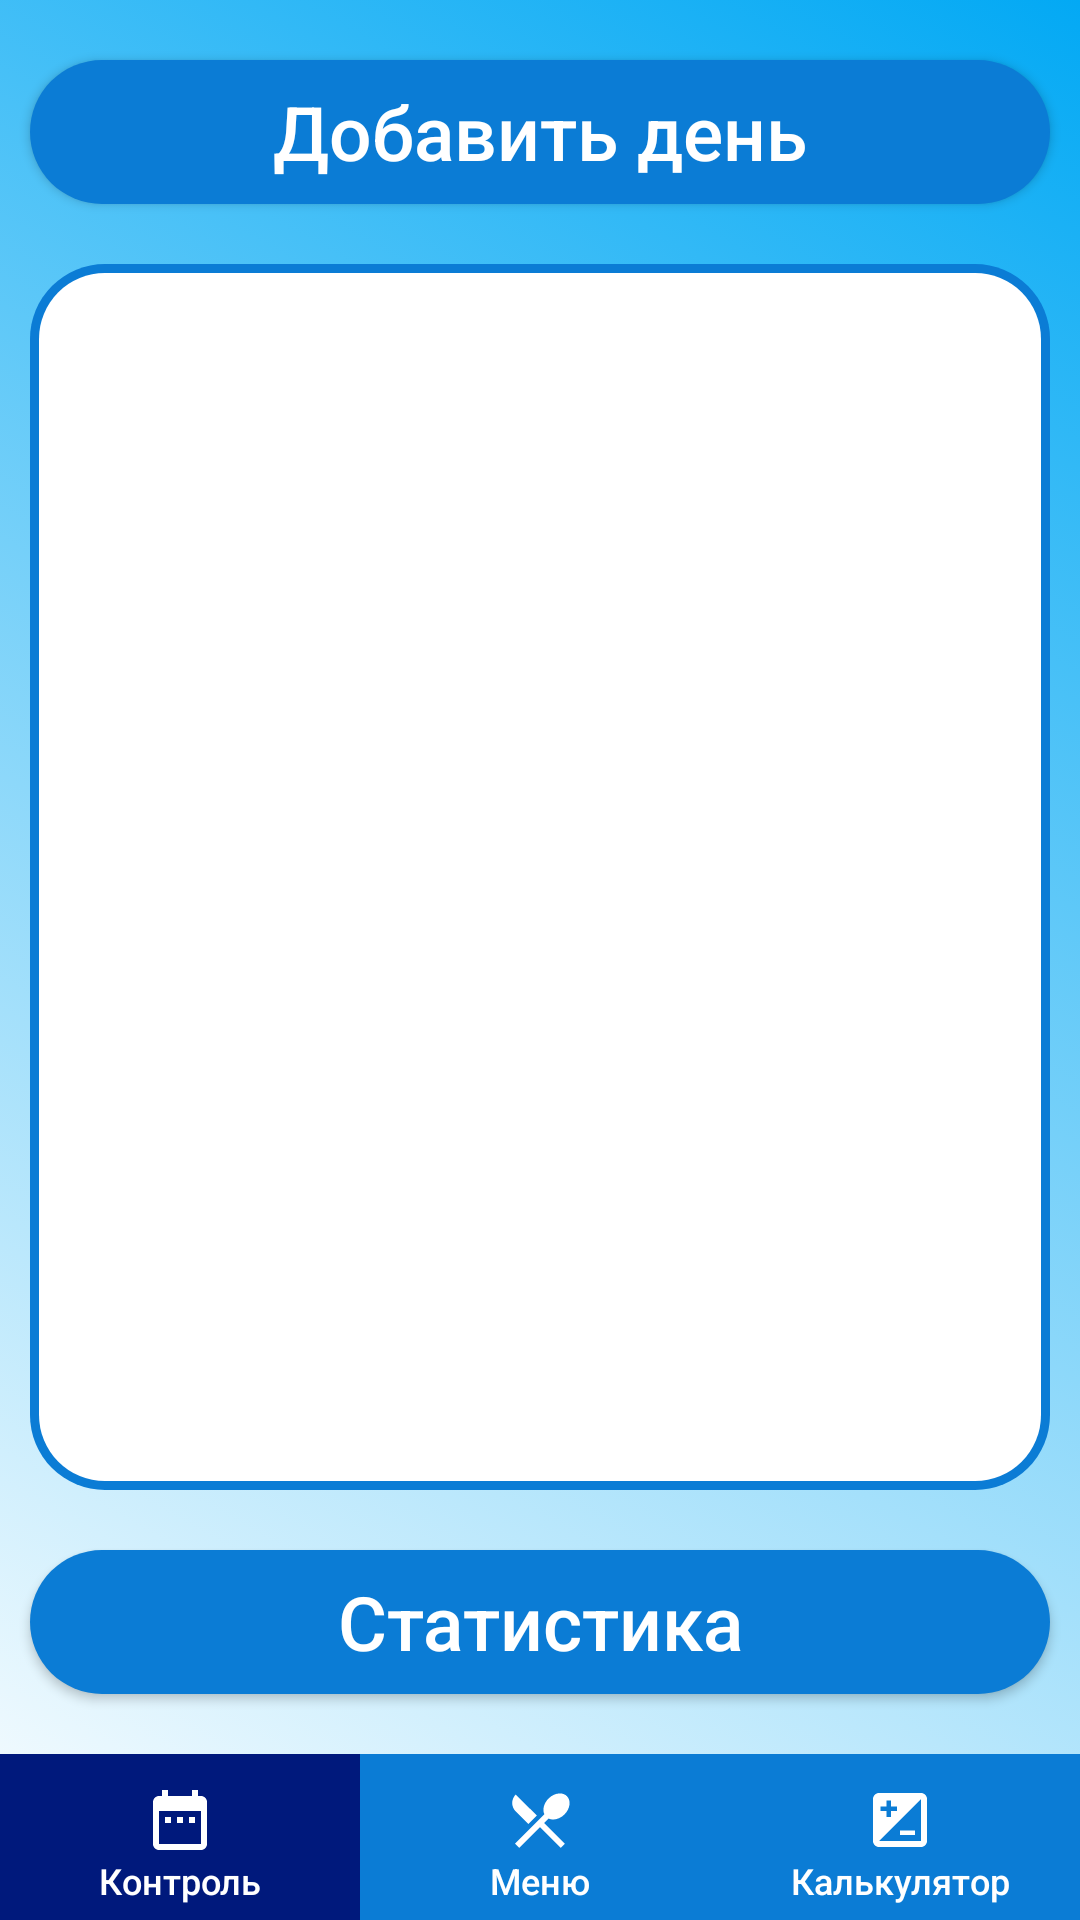

The Android layout XML behind this screen, and the referenced resources:
<!-- AndroidManifest.xml: application theme SplashScreenLauncher -->
<!-- res/layout/fragment_nutrition_control.xml -->
<?xml version="1.0" encoding="utf-8"?>

<RelativeLayout
    xmlns:android="http://schemas.android.com/apk/res/android"
    android:layout_width="match_parent"
    android:layout_height="match_parent">

    <Button
        android:id="@+id/btn_addDay_NutCont"
        android:layout_alignParentTop="true"
        android:layout_width="match_parent"
        android:layout_height="wrap_content"
        android:layout_marginTop="20dp"
        android:layout_marginBottom="20dp"
        android:layout_marginStart="10dp"
        android:layout_marginEnd="10dp"
        android:text="@string/addDay_NutCont"
        android:textColor="@color/white"
        android:textSize="25sp"
        android:textAllCaps="false"
        android:background="@drawable/background_button_water" />

    <androidx.recyclerview.widget.RecyclerView
        android:id="@+id/rv_listDays_NutCont"
        android:layout_below="@+id/btn_addDay_NutCont"
        android:layout_above="@+id/btn_statisticsNutCont"
        android:layout_width="match_parent"
        android:layout_height="wrap_content"
        android:layout_marginBottom="20dp"
        android:layout_marginStart="10dp"
        android:layout_marginEnd="10dp"
        android:paddingTop="10dp"
        android:paddingBottom="10dp"
        android:paddingStart="4dp"
        android:paddingEnd="4dp"
        android:background="@drawable/background_listview_pager_food_menu"/>

    <Button
        android:id="@+id/btn_statisticsNutCont"
        android:layout_above="@+id/ll_bottomNavigation_NutCont"
        android:layout_width="match_parent"
        android:layout_height="wrap_content"
        android:layout_marginBottom="20dp"
        android:layout_marginStart="10dp"
        android:layout_marginEnd="10dp"
        android:text="@string/statisticsNutCont"
        android:textColor="@color/white"
        android:textSize="25sp"
        android:textAllCaps="false"
        android:background="@drawable/background_button_water" />

    <LinearLayout
        android:id="@+id/ll_bottomNavigation_NutCont"
        android:layout_width="match_parent"
        android:layout_height="wrap_content"
        android:layout_alignParentBottom="true"
        android:orientation="horizontal">

        <Button
            android:layout_width="wrap_content"
            android:layout_height="wrap_content"
            android:layout_weight="1"
            android:paddingTop="10dp"
            android:paddingBottom="5dp"
            android:drawableTop="@drawable/ic_date"
            android:tint="@color/white"
            android:text="@string/control_nutrControl"
            android:textSize="12sp"
            android:textColor="@color/white"
            android:background="@color/blueDarkDark"
            android:textAllCaps="false" />

        <Button
            android:id="@+id/btn_foodMenu_NutCont"
            android:layout_width="wrap_content"
            android:layout_height="wrap_content"
            android:layout_weight="1"
            android:paddingTop="10dp"
            android:paddingBottom="5dp"
            android:drawableTop="@drawable/ic_restaurant_menu"
            android:tint="@color/white"
            android:text="@string/foodMenu_NutCont"
            android:textSize="12sp"
            android:textColor="@color/white"
            android:background="@color/blue"
            android:textAllCaps="false"/>

        <Button
            android:id="@+id/btn_calorieCalculator_NutCont"
            android:layout_width="wrap_content"
            android:layout_height="wrap_content"
            android:layout_weight="1"
            android:paddingTop="10dp"
            android:paddingBottom="5dp"
            android:drawableTop="@drawable/ic_calc"
            android:tint="@color/white"
            android:text="@string/calorieCalculator_NutCont"
            android:textSize="12sp"
            android:textColor="@color/white"
            android:background="@color/blue"
            android:textAllCaps="false"/>

    </LinearLayout>
</RelativeLayout>
<!-- resources referenced by this layout -->
<resources>
  <color name="blue">#0B7CD5</color>
  <color name="blueDarkDark">#00197C</color>
  <color name="white">#FFFFFF</color>
  <!-- drawable background_button_water (drawable) -->
  <?xml version="1.0" encoding="utf-8"?>
  
  <selector xmlns:android="http://schemas.android.com/apk/res/android">
      <item
          android:state_pressed="true">
          <shape
              android:shape="rectangle">
              <corners android:radius="30dp"/>
              <solid android:color="@color/blueLightPressed"/>
  
          </shape>
      </item>
  
      <item>
          <shape
              android:shape="rectangle">
              <corners android:radius="30dp" />
              <solid android:color="@color/blue" />
  
          </shape>
      </item>
  </selector>
  <!-- drawable ic_calc (drawable) -->
  <vector
      android:height="24dp"
      android:tint="#FFFFFF"
      android:viewportHeight="24.0"
      android:viewportWidth="24.0"
      android:width="24dp"
      xmlns:android="http://schemas.android.com/apk/res/android">
      <path
          android:fillColor="#FF000000"
          android:pathData="M19,3L5,3c-1.1,0 -2,0.9 -2,2v14c0,1.1 0.9,2 2,2h14c1.1,0 2,-0.9 2,-2L21,5c0,-1.1 -0.9,-2 -2,-2zM5.5,7.5h2v-2L9,5.5v2h2L11,9L9,9v2L7.5,11L7.5,9h-2L5.5,7.5zM19,19L5,19L19,5v14zM17,17v-1.5h-5L12,17h5z"/>
  </vector>
  <!-- drawable ic_date (drawable) -->
  <vector
      android:height="24dp"
      android:tint="#FFFFFF"
      android:viewportHeight="24.0"
      android:viewportWidth="24.0"
      android:width="24dp"
      xmlns:android="http://schemas.android.com/apk/res/android">
      <path
          android:fillColor="#FF000000"
          android:pathData="M9,11L7,11v2h2v-2zM13,11h-2v2h2v-2zM17,11h-2v2h2v-2zM19,4h-1L18,2h-2v2L8,4L8,2L6,2v2L5,4c-1.11,0 -1.99,0.9 -1.99,2L3,20c0,1.1 0.89,2 2,2h14c1.1,0 2,-0.9 2,-2L21,6c0,-1.1 -0.9,-2 -2,-2zM19,20L5,20L5,9h14v11z"/>
  </vector>
  <string name="addDay_NutCont">Добавить день</string>
  <string name="calorieCalculator_NutCont">Калькулятор</string>
  <string name="control_nutrControl">Контроль</string>
  <string name="foodMenu_NutCont">Меню</string>
  <string name="statisticsNutCont">Статистика</string>
  <color name="blueLightPressed">#57CAFF</color>
  <!-- drawable background_splash_screen (drawable) -->
  <?xml version="1.0" encoding="utf-8"?>
  
  <selector xmlns:android="http://schemas.android.com/apk/res/android">
      <item>
          <shape android:shape="rectangle">
              <gradient android:type="linear"
                  android:endColor="#FFFFFF"
                  android:startColor="#03A9F4"
                  android:angle="225.0" />
          </shape>
      </item>
  </selector>
  <color name="blueLight">#8DDAFF</color>
  <style name="Dialog" parent="Theme.MaterialComponents.Light.Dialog.Alert">
          <item name="android:textColorPrimary">@color/welcome</item>
          <item name="android:windowBackground">@drawable/background_alert_dialog</item>
          <item name="android:lineSpacingExtra">10sp</item>
          <item name="android:textSize">30sp</item>
          <item name="buttonBarButtonStyle">@style/PositiveButton</item>
      </style>
  <color name="welcome">#CE223C</color>
  <!-- drawable background_alert_dialog (drawable) -->
  <?xml version="1.0" encoding="utf-8"?>
  
  <inset
      android:insetLeft="16dp"
      android:insetTop="16dp"
      android:insetRight="16dp"
      android:insetBottom="16dp"
      xmlns:android="http://schemas.android.com/apk/res/android">
  
  
      <shape android:shape="rectangle">
          <corners android:radius="35dp"/>
          <gradient android:type="linear"
              android:endColor="#FFFFFF"
              android:startColor="#03A9F4"
              android:angle="225.0" />
      </shape>
  
  </inset>
  <style name="PositiveButton" parent="Theme.MaterialComponents.Light.NoActionBar.Bridge">
          <item name="android:textColor">@color/blueDarkDark</item>
          <item name="android:background">@android:color/transparent</item>
      </style>
</resources>
